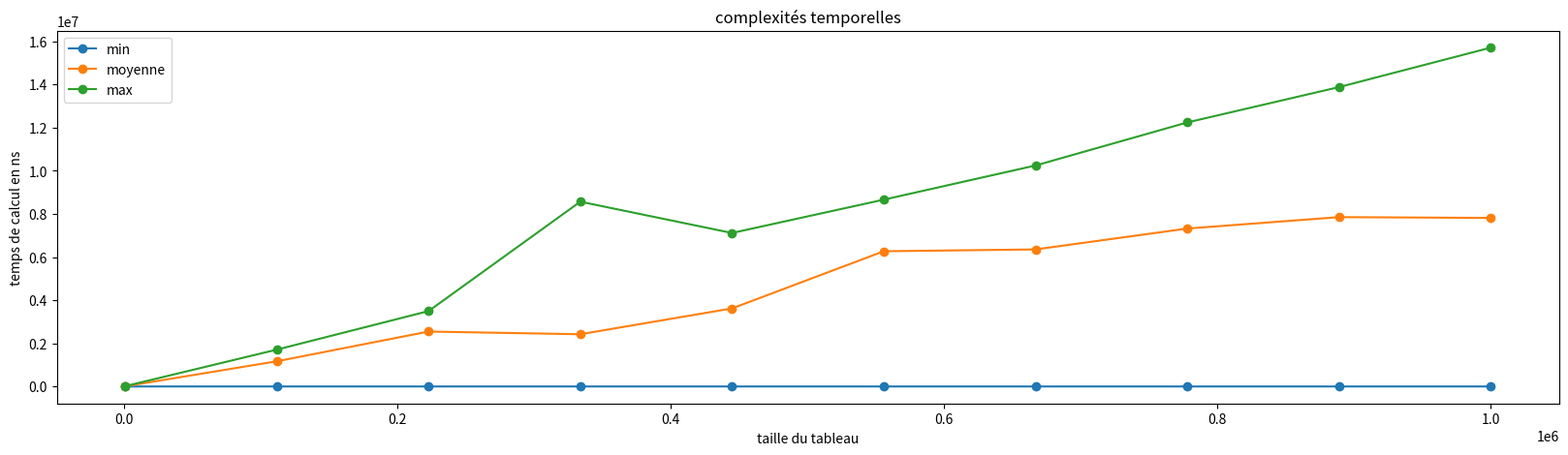

Recreate this plot in Python.
from time import perf_counter_ns
import random
import gc
import numpy as np

def recherche(T, x):
    for e in T:
        if e == x:
            return True
    return False


def calcul(f, param, rep=5):
    
    gc_actif = gc.isenabled()
    if gc_actif:
        gc.disable()

    t = None
    for _ in range(rep):
        début = perf_counter_ns()
        f(*param)
        fin = perf_counter_ns()

        if (t is None) or (t > fin - début):
            t = fin - début

    if gc_actif:
        gc.enable()
    
    return t

def calcule_max(n):
    T = list(range(n))
    return calcul(recherche, (T, n))

def calcule_min(n):
    T = list(range(n))
    return calcul(recherche, (T, 0))

def calcule_moyenne(n, rep=10):
    T = list(range(n))
    t = calcul(recherche, (T, random.randrange(n+1)))
    for _ in range(rep-1):
        t += calcul(recherche, (T, random.randrange(n+1)))
    return t / rep


x = np.linspace(1000, 1000000, 10)
t_min = []
t_max = []
t_moy = []

print("calculs pour", end=" ")
for n in x:
    print(n, end=" ")

    t_min.append(calcule_min(int(n)))
    t_max.append(calcule_max(int(n)))
    t_moy.append(calcule_moyenne(int(n)))
print()


import matplotlib.pyplot as plt

fig, ax = plt.subplots(figsize=(20, 5))

ax.set_title("complexités temporelles")
ax.set_xlabel("taille du tableau")
ax.set_ylabel("temps de calcul en ns")

p1, = ax.plot(x, t_min, 'o-', label="min")
p2, = ax.plot(x, t_moy, 'o-', label="moyenne")
p3, = ax.plot(x, t_max, 'o-', label="max")


ax.legend(handles=(p1, p2, p3))

plt.show()
